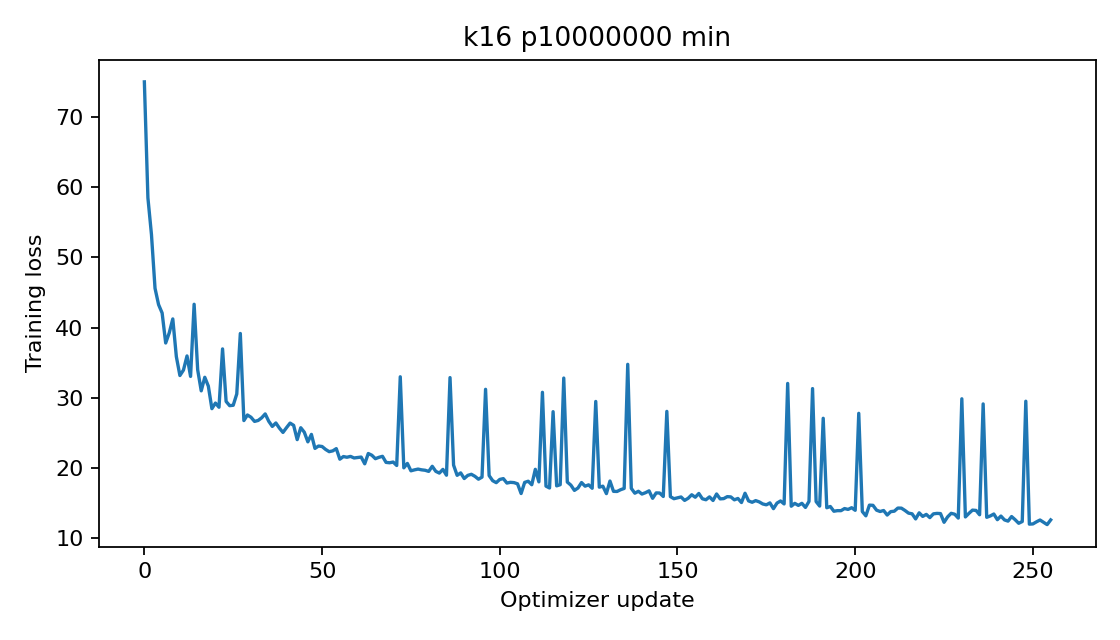

The file beside this chart, header and first rows:
epoch, step, train_loss
0, 0, 75.01
0, 1, 58.49
0, 2, 53.25
0, 3, 45.61
0, 4, 43.28
0, 5, 42.08
0, 6, 37.81
0, 7, 39.25
0, 8, 41.24
0, 9, 35.87
0, 10, 33.18
0, 11, 33.95
0, 12, 35.97
0, 13, 33.05
0, 14, 43.33
0, 15, 33.99
0, 16, 30.99
0, 17, 32.93
0, 18, 31.67
0, 19, 28.46
0, 20, 29.25
0, 21, 28.66
0, 22, 36.97
0, 23, 29.48
0, 24, 28.88
0, 25, 28.94
0, 26, 30.55
0, 27, 39.17
0, 28, 26.76
0, 29, 27.56
0, 30, 27.23
0, 31, 26.64
0, 32, 26.77
0, 33, 27.15
0, 34, 27.71
0, 35, 26.66
0, 36, 25.93
0, 37, 26.42
0, 38, 25.68
0, 39, 25.07
0, 40, 25.75
0, 41, 26.4
0, 42, 26.08
0, 43, 24.04
0, 44, 25.74
0, 45, 25.1
0, 46, 23.73
0, 47, 24.79
0, 48, 22.79
0, 49, 23.13
0, 50, 23.07
0, 51, 22.65
0, 52, 22.33
0, 53, 22.44
0, 54, 22.76
0, 55, 21.26
0, 56, 21.63
0, 57, 21.53
0, 58, 21.66
0, 59, 21.43
... 196 more rows
